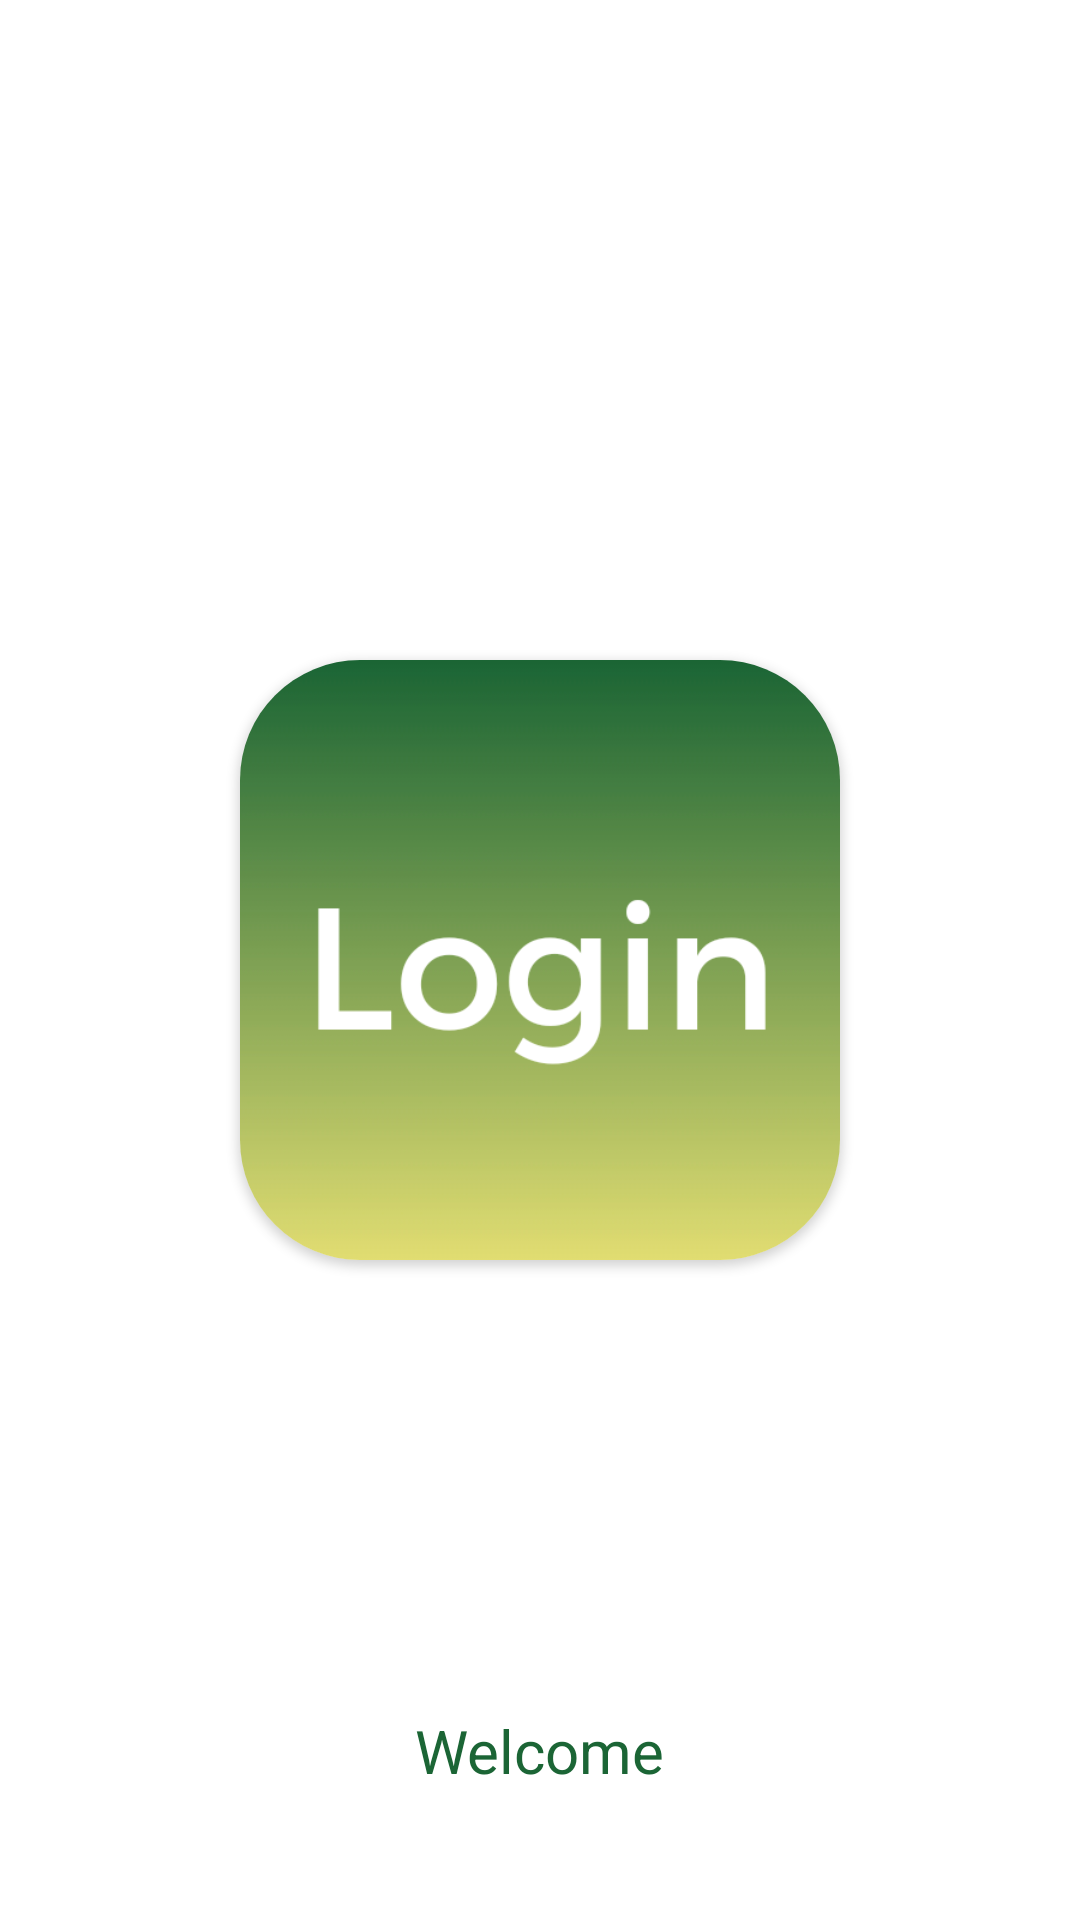

Reconstruct the res/layout file that produces this screen, plus the resources it refers to.
<!-- AndroidManifest.xml: application theme Theme.LoginApp -->
<!-- res/layout/activity_splash_screen.xml -->
<?xml version="1.0" encoding="utf-8"?>
<RelativeLayout xmlns:android="http://schemas.android.com/apk/res/android"
    xmlns:app="http://schemas.android.com/apk/res-auto"
    xmlns:tools="http://schemas.android.com/tools"
    android:layout_width="match_parent"
    android:layout_height="match_parent"
    tools:context=".Splash_Screen"
    android:orientation="vertical">

    <androidx.cardview.widget.CardView
        android:id="@+id/loginlogocard"
        android:layout_width="200dp"
        android:layout_height="200dp"
        android:layout_centerInParent="true"
        app:cardCornerRadius="40dp">

        <LinearLayout
            android:layout_width="match_parent"
            android:layout_height="match_parent"
            android:background="@drawable/loginapp_logo"/>

    </androidx.cardview.widget.CardView>

    <TextView
        android:layout_below="@+id/loginlogocard"
        android:layout_width="wrap_content"
        android:layout_height="wrap_content"
        android:text="Welcome"
        android:textSize="20dp"
        android:textColor="@color/DarkGreen"
        android:layout_centerHorizontal="true"
        android:layout_marginTop="150dp"/>

    

</RelativeLayout>
<!-- resources referenced by this layout -->
<resources>
  <color name="DarkGreen">#1B6535</color>
  <!-- drawable loginapp_logo: png bitmap (drawable, 20232 bytes) -->
  <style name="Theme.LoginApp" parent="Theme.MaterialComponents.DayNight.NoActionBar">
          
          <item name="colorPrimary">@color/DarkGreen</item>
          <item name="colorPrimaryVariant">@color/purple_700</item>
          <item name="colorOnPrimary">@color/white</item>
          
          <item name="colorSecondary">@color/teal_200</item>
          <item name="colorSecondaryVariant">@color/teal_700</item>
          <item name="colorOnSecondary">@color/black</item>
          
          <item name="android:statusBarColor">@color/DarkGreen</item>
          
      </style>
  <color name="purple_700">#FF3700B3</color>
  <color name="white">#FFFFFFFF</color>
  <color name="teal_200">#FF03DAC5</color>
  <color name="teal_700">#FF018786</color>
  <color name="black">#FF000000</color>
</resources>
